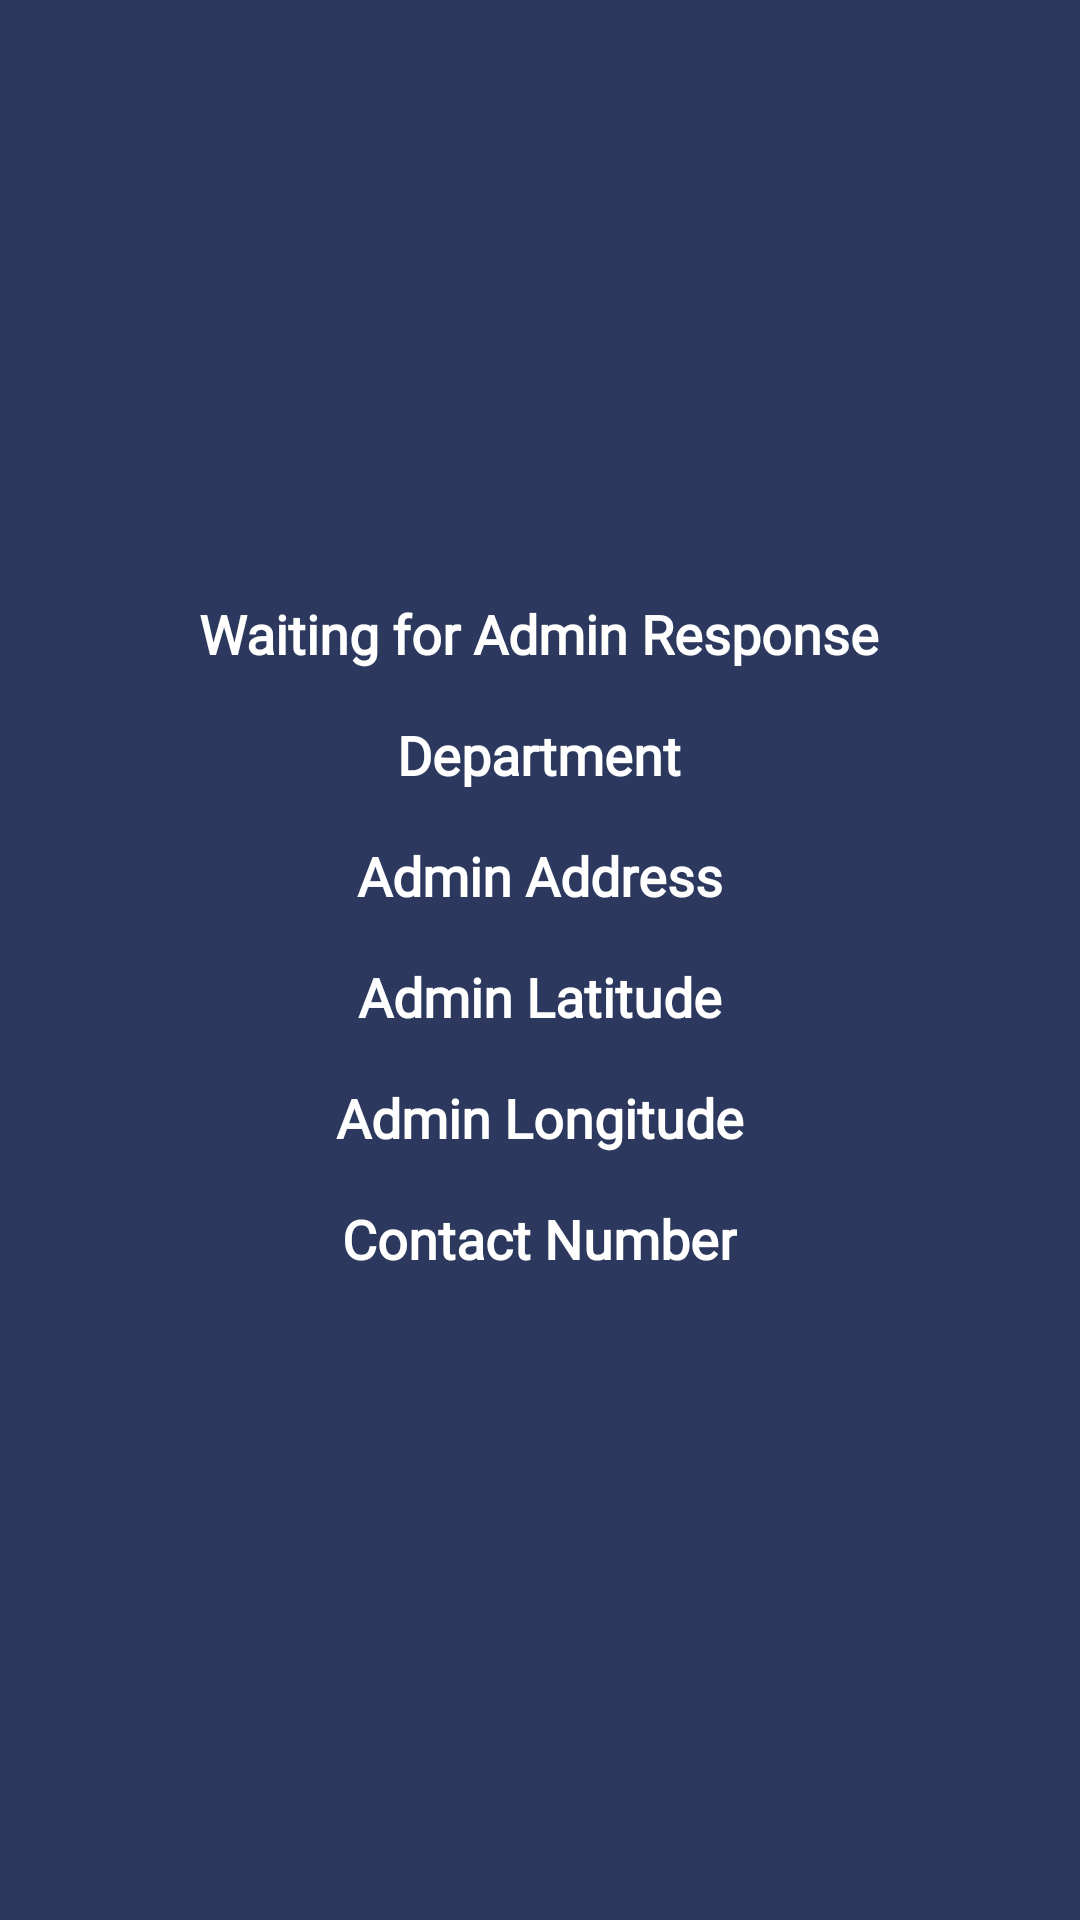

Produce the Android XML layout that renders to this screen, including the resource entries it uses.
<!-- AndroidManifest.xml: application theme Theme.Resqapp -->
<!-- res/layout/popup_window_user.xml -->
<?xml version="1.0" encoding="utf-8"?>
<LinearLayout xmlns:android="http://schemas.android.com/apk/res/android"
    android:layout_width="wrap_content"
    android:layout_height="wrap_content"
    android:orientation="vertical"
    android:padding="16dp"
    android:background="@drawable/red_border"
    android:gravity="center">

    <TextView
        android:id="@+id/message_text"
        android:layout_width="wrap_content"
        android:layout_height="wrap_content"
        android:text="Waiting for Admin Response"
        android:fontFamily="@font/oswald_bold"
        android:textColor="@color/white"
        android:textSize="18sp"
        android:textStyle="bold"
        android:layout_marginBottom="16dp" />
    <TextView
        android:id="@+id/department_admin"
        android:layout_width="wrap_content"
        android:layout_height="wrap_content"
        android:text="Department"
        android:fontFamily="@font/oswald"
        android:textColor="@color/white"
        android:textSize="18sp"
        android:textStyle="bold"
        android:layout_marginBottom="16dp"
        />
    <TextView
        android:id="@+id/admin_address"
        android:layout_width="wrap_content"
        android:layout_height="wrap_content"
        android:fontFamily="@font/oswald"
        android:textColor="@color/white"
        android:text="Admin Address"
        android:textSize="18sp"
        android:textStyle="bold"
        android:layout_marginBottom="16dp" />
    <TextView
        android:id="@+id/admin_latitude"
        android:layout_width="wrap_content"
        android:layout_height="wrap_content"
        android:text="Admin Latitude"
        android:textSize="18sp"
        android:fontFamily="@font/oswald"
        android:textColor="@color/white"
        android:textStyle="bold"
        android:layout_marginBottom="16dp" />
    <TextView
        android:id="@+id/admin_longitude"
        android:layout_width="wrap_content"
        android:layout_height="wrap_content"
        android:text="Admin Longitude"
        android:fontFamily="@font/oswald"
        android:textColor="@color/white"
        android:textSize="18sp"
        android:textStyle="bold"
        android:layout_marginBottom="16dp" />
    <TextView
        android:id="@+id/admin_contactnum1"
        android:layout_width="wrap_content"
        android:layout_height="wrap_content"
        android:text="Contact Number"
        android:fontFamily="@font/oswald"
        android:textColor="@color/white"
        android:textSize="18sp"
        android:textStyle="bold"
        android:layout_marginBottom="16dp" />
</LinearLayout>
<!-- resources referenced by this layout -->
<resources>
  <color name="white">#FFFFFFFF</color>/&gt;
  <!-- drawable red_border (drawable) -->
  <?xml version="1.0" encoding="utf-8"?>
  <shape xmlns:android="http://schemas.android.com/apk/res/android" android:shape="rectangle">
      <solid android:color="#2C385D" />
  
  </shape>
  <style name="Theme.Resqapp" parent="Base.Theme.Resqapp" />
  <style name="Base.Theme.Resqapp" parent="Theme.AppCompat.Light">
          
          
      </style>
</resources>
